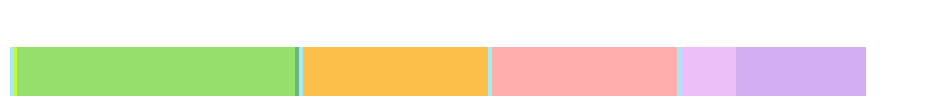

The script that saved this image:
import matplotlib.pyplot as plt

# === Step Names and Time Values (in ms) ===
labels = [
    "Communication Delay",
    "Capture Image",
    "Detect BS",
    "Estimate Beam Index",
    "Communication Delay",
    "Set RX Beam",
    "Communication Delay",
    "Set TX Beam",
    "Communication Delay",
    "Stabilize UE Beam",
    "Measure SNR"
]
 

hex_colors = ["#a7eaf6","#c3f73a","#95e06c","#68b684","#a7eaf6", "#FCBF49","#a7eaf6", "#ffadad","#a7eaf6","#edbff9", "#d3aef2"]


values = [1, 1, 75, 1, 1, 50, 1, 50, 1, 15, 35]
total_time = 231



# hex_colors = ["#84D1F0","#ACD86E","#F7D85B","#F49366","#84D1F0","#F77CB1","#84D1F0","#D569CE","#84D1F0","#A574EB","#77A9F8"]


# === Plot Setup ===
plt.figure(figsize=(12, 1.2))
bar_y = 0
bar_height = 0.8
x_start = 0

# === Draw Bar Without Text ===
for value, color in zip(values, hex_colors):
    if value == 0:
        continue
    plt.barh(
        y=bar_y,
        width=value,
        left=x_start,
        color=color,
        height=bar_height,
        zorder=1
    )
    x_start += value

# === Clean Plot ===
plt.axis('off')
plt.xlim(0, total_time + 20)
plt.ylim(-0.5, 1)

# === Save Plot ===
plt.savefig("latency_breakdown_stacked_no_labels.svg", format='svg', dpi=600, bbox_inches='tight')
plt.show()

# === Print Values to Terminal ===
print("=== Latency Breakdown ===")
for label, value in zip(labels, values):
    if value == 0:
        continue
    percent = round((value / total_time) * 100)
    print(f"{label:25}: {value} ms → {percent:>5.6f}%")
